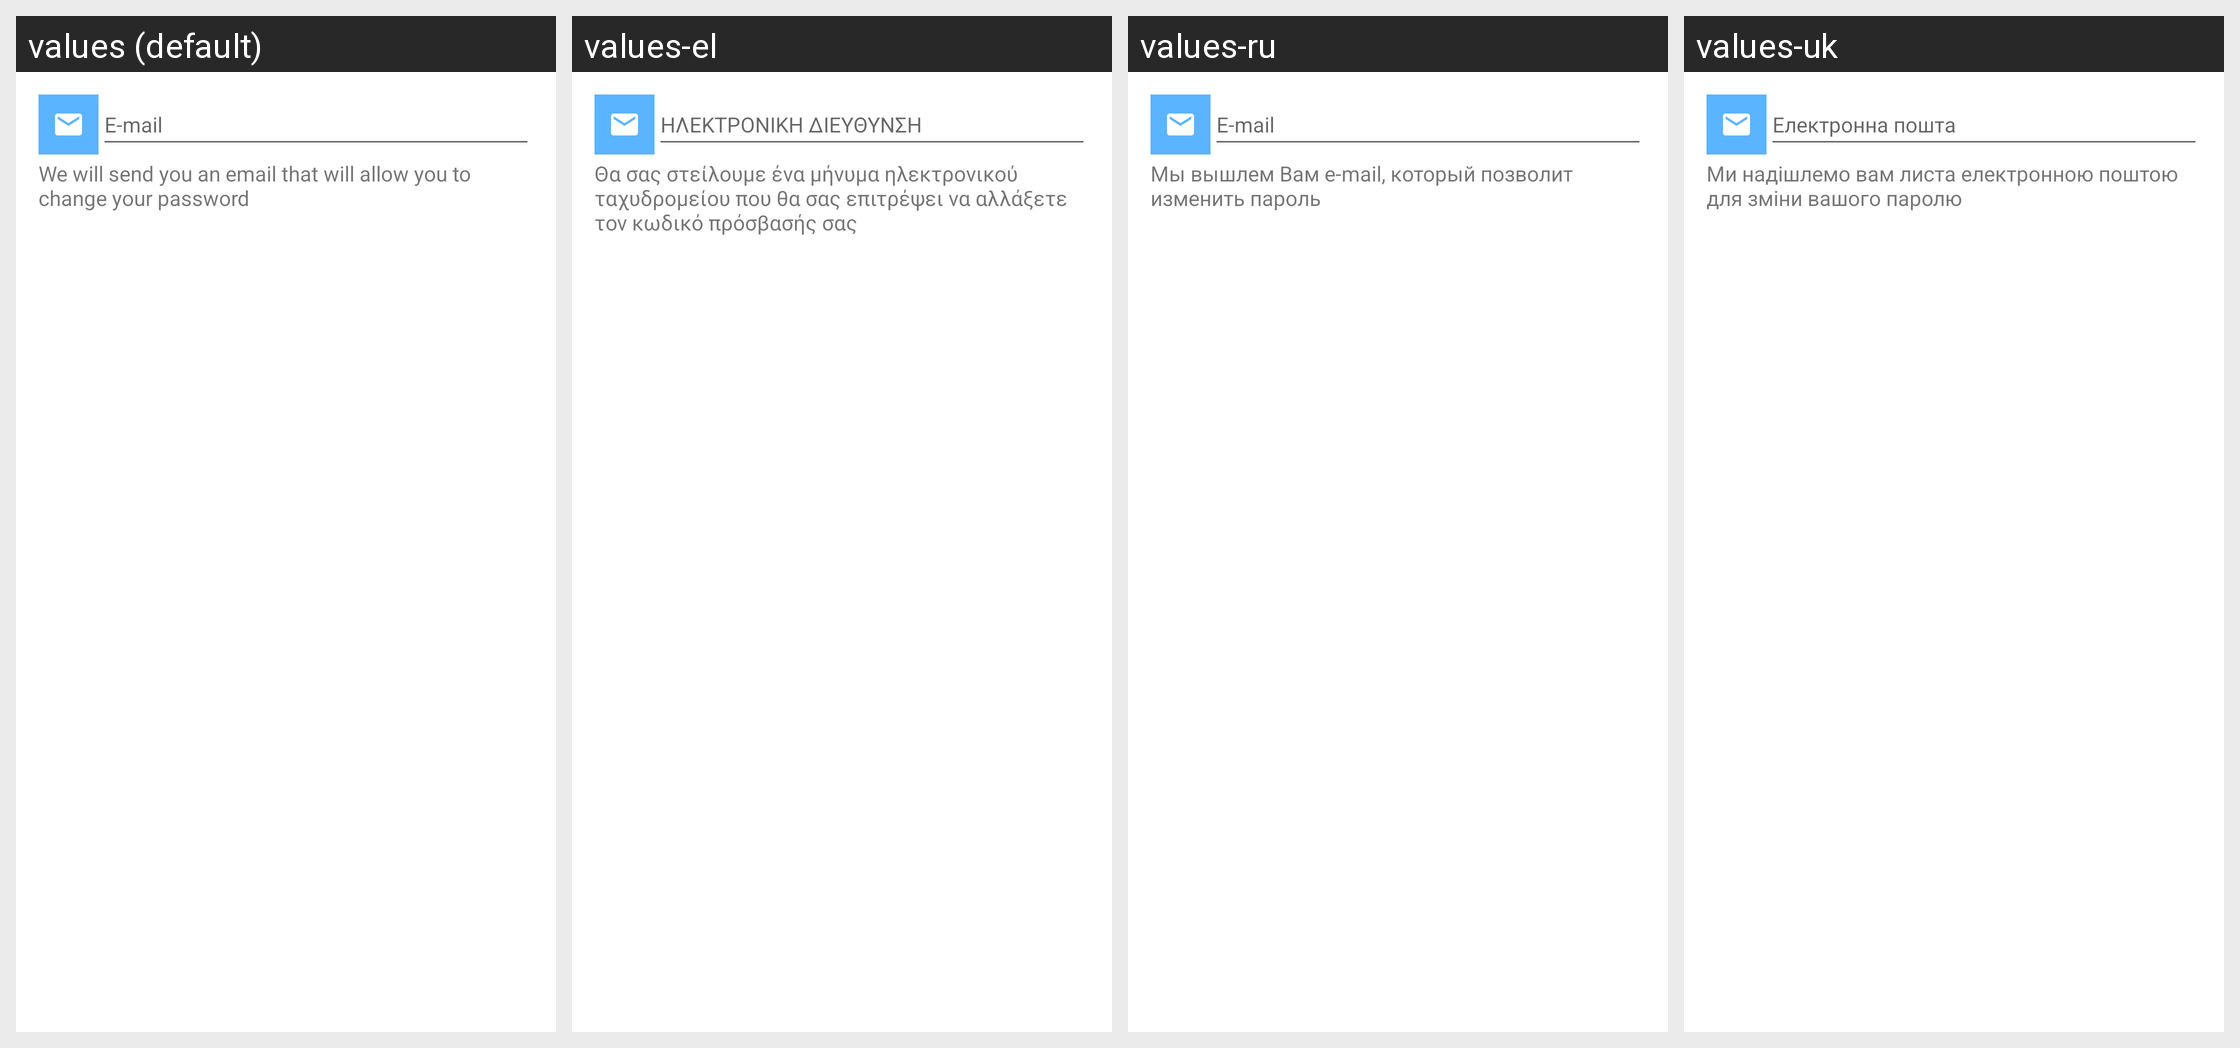

For this localized Android screen grid, give each drawn string resource with its value in every locale shown.
Android screen res/layout/forgot_password_dialog.xml rendered under 4 locales, left to right: values (default), values-el, values-ru, values-uk. Device: Nexus 5 (rendered at 1080×1920; each locale shown at half size, 540×960, under a caption strip naming it); theme Theme.MaterialComponents.DayNight.NoActionBar.
Other locales in the repository, not shown: values-ar, values-bg-rBG, values-bs-rBA, values-ca, values-cs, values-da, values-de, values-es, values-fa, values-fi, values-fr, values-gl-rES, values-he, values-hi, values-hr, values-hu, values-id, values-in, values-it, values-ja, values-ko, values-lt-rLT, values-lv-rLV, values-nb, values-nl, values-no, values-pl, values-pt, values-pt-rBR, values-ro, values-sk, values-sl-rSI, values-sv, values-th, values-tr, values-vi, values-zh-rCN, values-zh-rTW.
Strings drawn on this screen, with the default value and each locale's value (text and hints the layout hard-codes, and strings that could not be matched under every locale, appear in the picture but are not listed):

email
  values: E-mail
  values-el: ΗΛΕΚΤΡΟΝΙΚΗ ΔΙΕΥΘΥΝΣΗ
  values-ru: E-mail
  values-uk: Електронна пошта

forgot_password_dialog_text
  values: We will send you an email that will allow you to change your password
  values-el: Θα σας στείλουμε ένα μήνυμα ηλεκτρονικού ταχυδρομείου που θα σας επιτρέψει να αλλάξετε τον κωδικό πρόσβασής σας
  values-ru: Мы вышлем Вам e-mail, который позволит изменить пароль
  values-uk: Ми надішлемо вам листа електронною поштою для зміни вашого паролю
